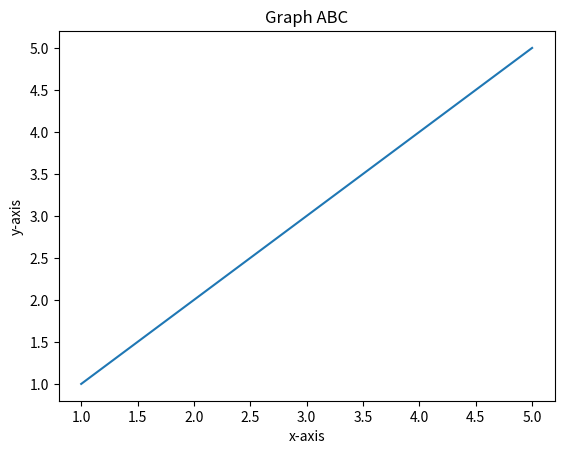

Python code for this plot:
import matplotlib.pyplot as plt
import numpy
x=numpy.array([1,2,3,4,5])
p=1
y=p*x
plt.plot(x,y)
plt.xlabel('x-axis')
plt.ylabel('y-axis')
plt.title('Graph ABC')
plt.show()
